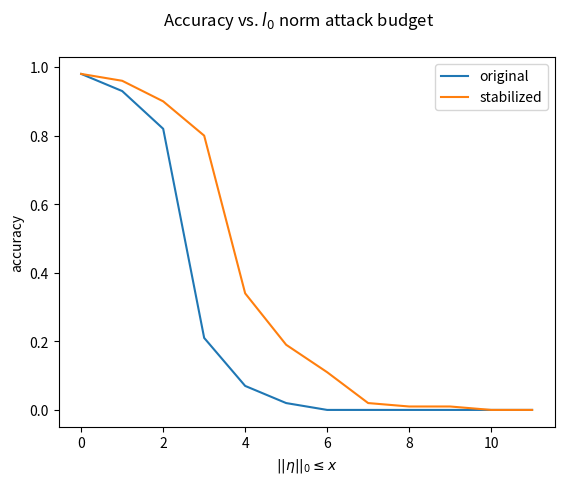

This chart was generated by the following Python code:
from matplotlib import pyplot as plt
import matplotlib as mpl

orig_freqs = [2, 5, 11, 61, 14, 5, 2, 0, 0, 0, 0, 0, 0, 0, 0, 0, 0, 0, 0, 0]
stable_freqs = [2, 2, 6, 10, 46, 15, 8, 9, 1, 0, 1, 0, 0, 0, 0, 0, 0, 0, 0, 0]

display_range = 12

orig_freqs = orig_freqs[0:display_range]
stable_freqs = stable_freqs[0:display_range]

def make_hist(freqs):
  # integrate
  hist_misclass = [sum(freqs[0:i+1]) for i in range(len(freqs))]
  trials = hist_misclass[-1]
  hist = [float(trials - misclass)/trials for misclass in hist_misclass]
  return hist

orig_hist = make_hist(orig_freqs)
stable_hist = make_hist(stable_freqs)

print(orig_hist)
print(stable_hist)

domain = [i for i in range(len(orig_hist))]

plt.plot(domain, orig_hist, label="original")
plt.plot(domain, stable_hist, label="stabilized")

plt.legend()

plt.xlabel("$||\\eta||_0 \\leq x$")
plt.ylabel("accuracy")

plt.suptitle("Accuracy vs. $l_0$ norm attack budget")

plt.show()